9-way image classification set "200" from GitHub (internet-of-production/microstructure-deep-generative-models); label vocabulary: fine grain 0, fine grain 1, fine grain 2, middle grain 3, middle grain 4, middle grain 5, coarse grain 6, coarse grain 7, coarse grain 8.

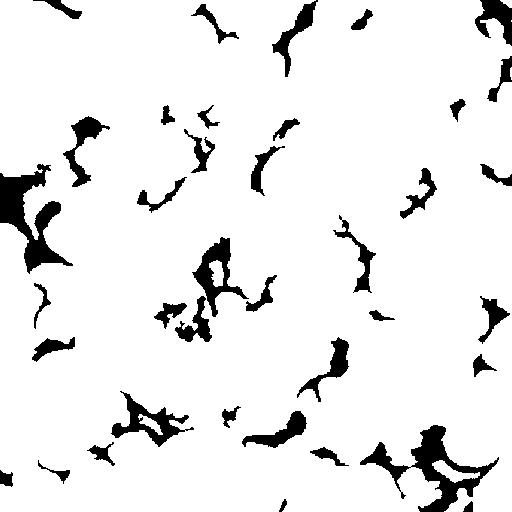
Label: middle grain 3

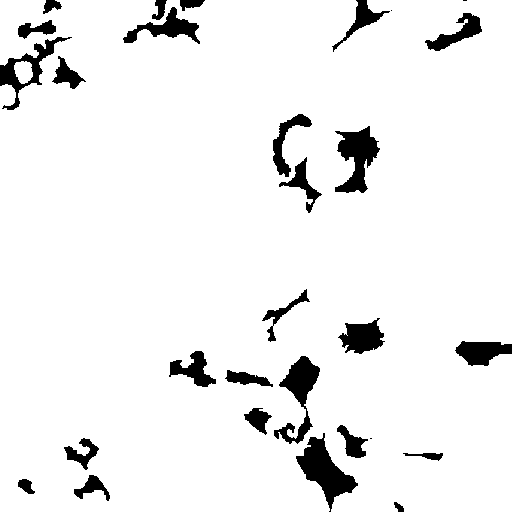
Label: coarse grain 7

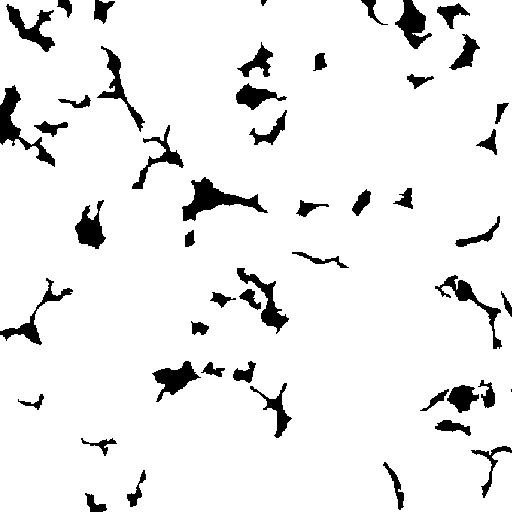
Label: middle grain 4

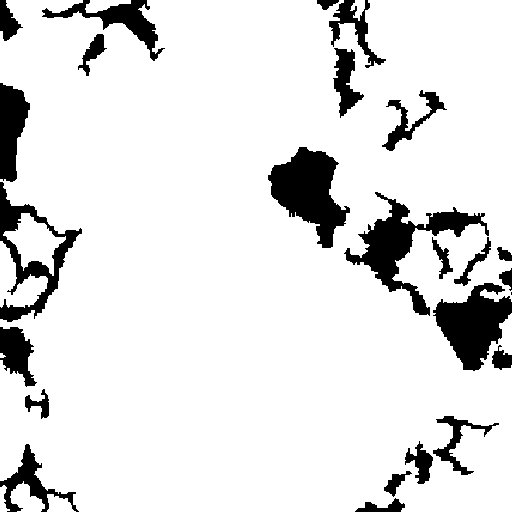
Label: coarse grain 6

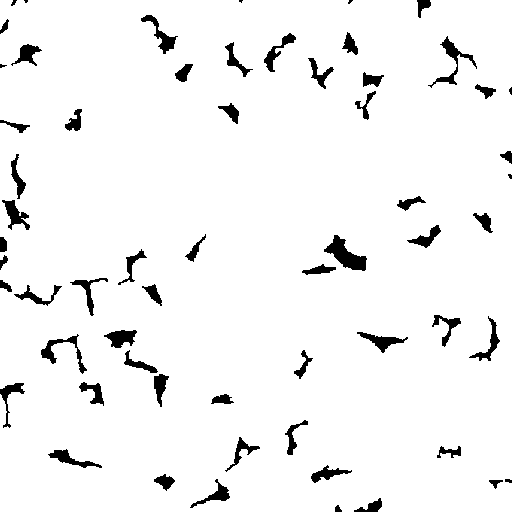
Label: fine grain 2

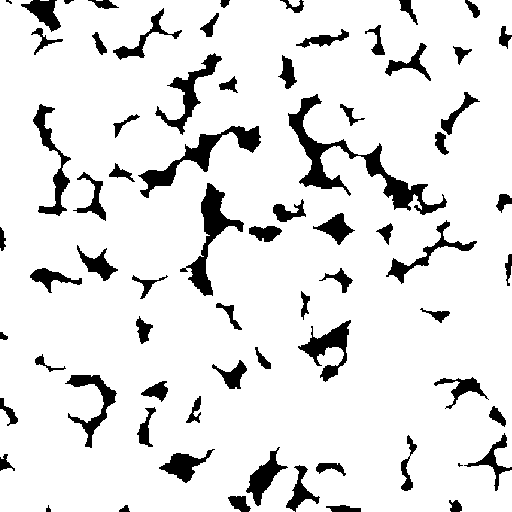
Label: fine grain 0
